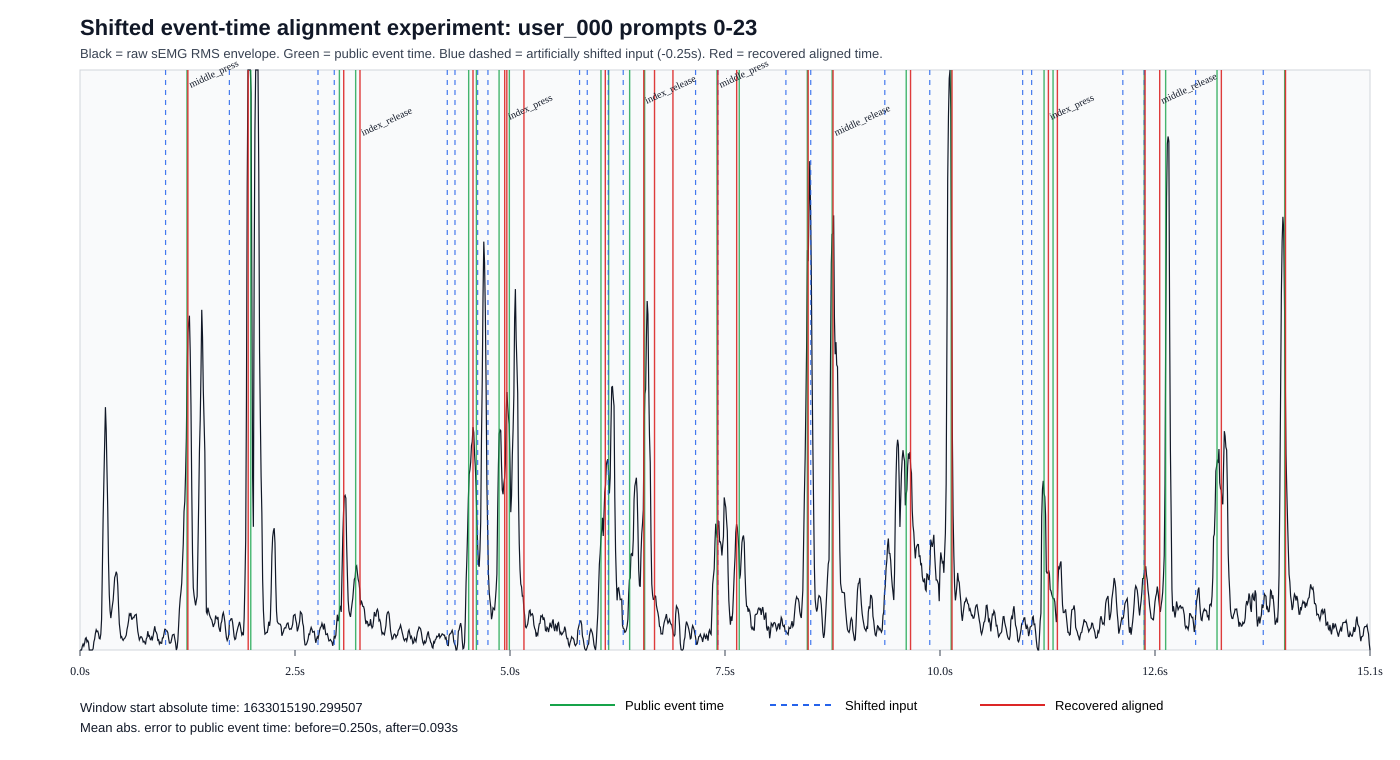

The table this chart was drawn from, first rows:
name, time, prompt_time, aligned_time, alignment_iteration, alignment_offset, official_event_time, artificial_shift_seconds, error_from_official_before, error_from_official_after
middle_press, 1633015191, 1633015191, 1633015192, 3, 0.2605, 1633015192, -0.25, -0.25, 0.0105
middle_release, 1633015192, 1633015192, 1633015192, 3, 0.22, 1633015192, -0.25, -0.25, -0.03
index_press, 1633015193, 1633015193, 1633015193, 3, 0.3005, 1633015193, -0.25, -0.25, 0.05052
index_release, 1633015193, 1633015193, 1633015194, 3, 0.3005, 1633015194, -0.25, -0.25, 0.05053
index_press, 1633015195, 1633015195, 1633015195, 3, 0.3005, 1633015195, -0.25, -0.25, 0.05051
index_release, 1633015195, 1633015195, 1633015195, 3, 0.5805, 1633015195, -0.25, -0.25, 0.3305
index_press, 1633015195, 1633015195, 1633015195, 3, 0.3405, 1633015195, -0.25, -0.25, 0.09052
index_release, 1633015195, 1633015195, 1633015195, 3, 0.4205, 1633015195, -0.25, -0.25, 0.1705
index_press, 1633015196, 1633015196, 1633015196, 3, 0.3005, 1633015196, -0.25, -0.25, 0.05049
index_release, 1633015196, 1633015196, 1633015197, 3, 0.66, 1633015196, -0.25, -0.25, 0.41
index_press, 1633015196, 1633015196, 1633015197, 3, 0.5405, 1633015197, -0.25, -0.25, 0.2905
index_release, 1633015197, 1633015197, 1633015197, 3, 0.5806, 1633015197, -0.25, -0.25, 0.3306
middle_press, 1633015197, 1633015197, 1633015198, 3, 0.26, 1633015198, -0.25, -0.25, 0.01001
middle_release, 1633015198, 1633015198, 1633015198, 3, 0.22, 1633015198, -0.25, -0.25, -0.03002
middle_press, 1633015199, 1633015199, 1633015199, 3, 0.26, 1633015199, -0.25, -0.25, 0.009999
middle_release, 1633015199, 1633015199, 1633015199, 3, 0.2605, 1633015199, -0.25, -0.25, 0.0105
index_press, 1633015200, 1633015200, 1633015200, 3, 0.3005, 1633015200, -0.25, -0.25, 0.0505
index_release, 1633015200, 1633015200, 1633015200, 3, 0.26, 1633015200, -0.25, -0.25, 0.01
index_press, 1633015201, 1633015201, 1633015202, 3, 0.3005, 1633015202, -0.25, -0.25, 0.05053
index_release, 1633015201, 1633015201, 1633015202, 3, 0.3006, 1633015202, -0.25, -0.25, 0.05057
middle_press, 1633015202, 1633015202, 1633015203, 3, 0.26, 1633015203, -0.25, -0.25, 0.01
middle_release, 1633015203, 1633015203, 1633015203, 3, 0.1805, 1633015203, -0.25, -0.25, -0.06949
index_press, 1633015203, 1633015203, 1633015204, 3, 0.3005, 1633015204, -0.25, -0.25, 0.05049
index_release, 1633015204, 1633015204, 1633015204, 3, 0.26, 1633015204, -0.25, -0.25, 0.009999
